Run: headless pygame with SDL's dummy video driver; simulated clock (each Clock.tick advances the game by its frame time, no real sleeping); random seed 0; keys injected as events and as key.get_pressed() state; no mouse input.
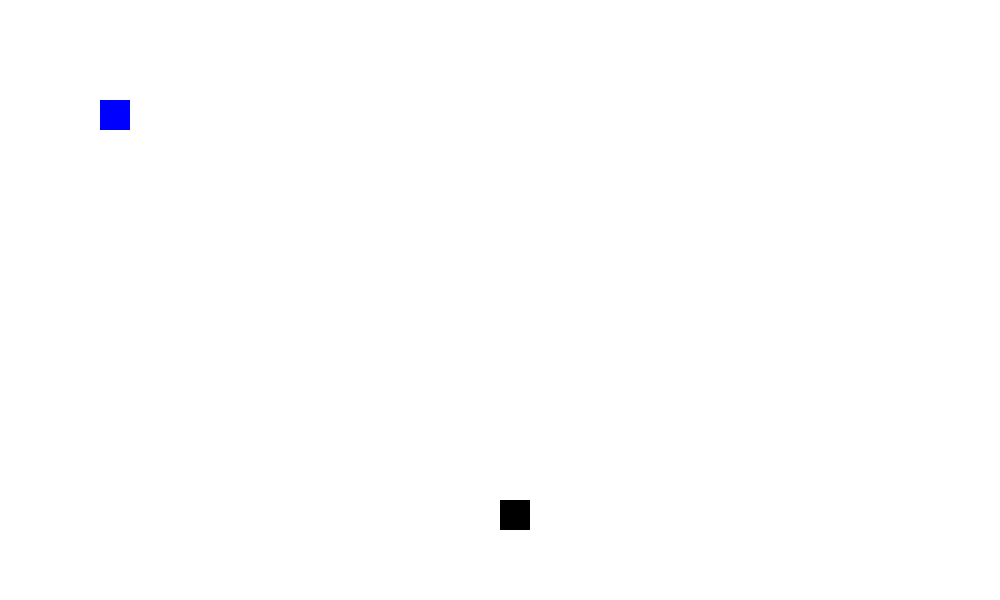
Frame 1 of 4 · flips 1–60 · no input
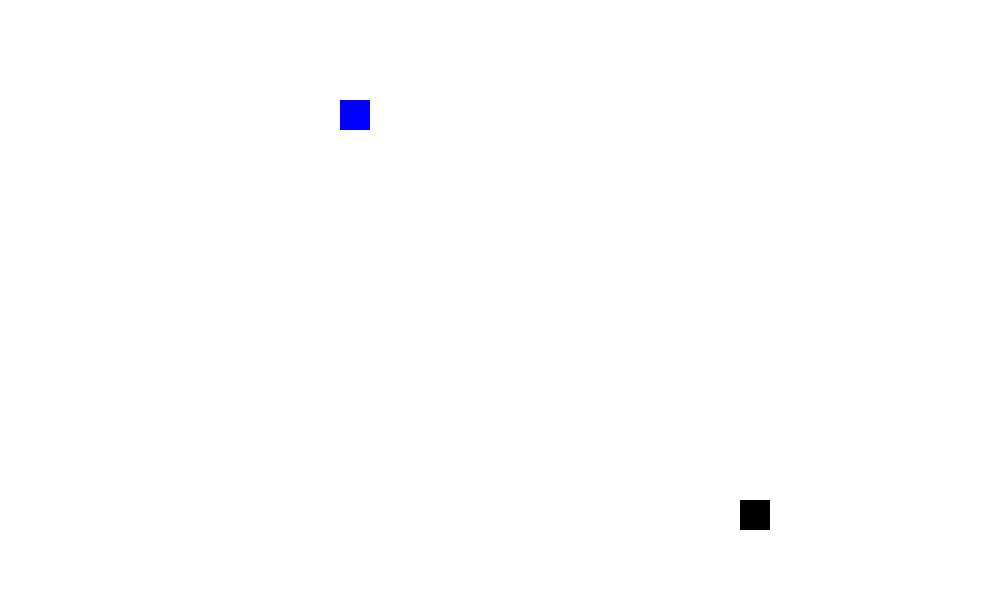
Frame 2 of 4 · flips 61–180 · tapped SPACE, RETURN · held RIGHT (→), D
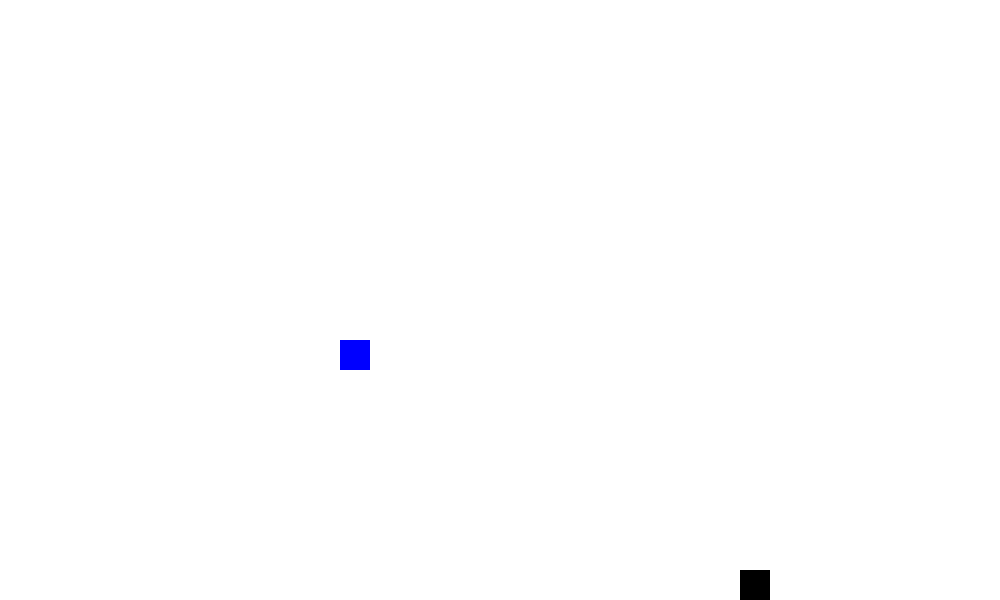
Frame 3 of 4 · flips 181–300 · held DOWN (↓), S
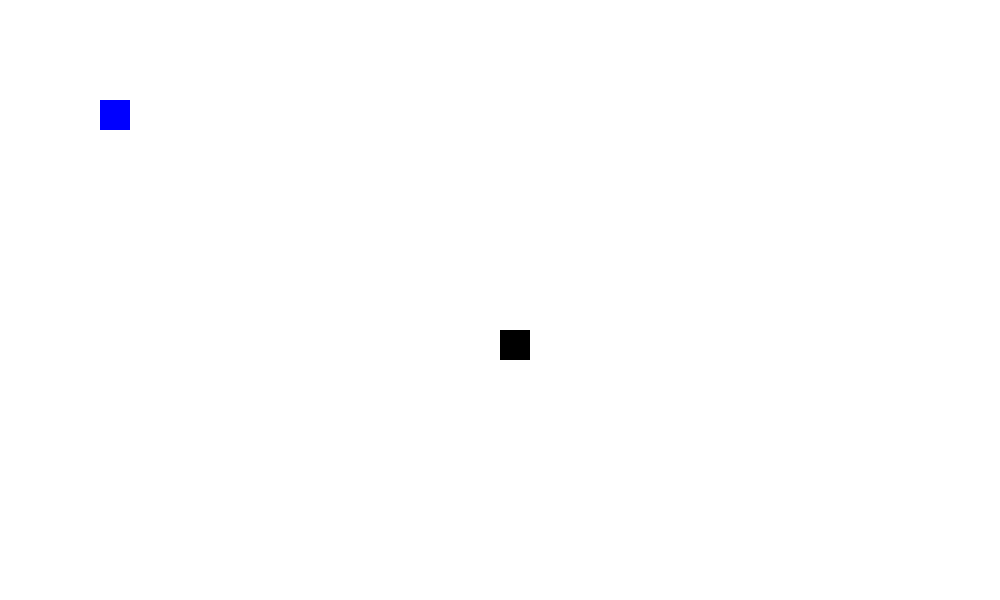
Frame 4 of 4 · flips 301–420 · held LEFT (←), A, UP (↑), W

The pygame program that drew these frames:

#Credits to Vincent from coding class

import pygame

from pygame.locals import *

import copy

# Import pygame.locals for access to key coordinates
from pygame.locals import (
    K_UP,
    K_DOWN,
    K_LEFT,
    K_RIGHT,
    K_ESCAPE,
    KEYDOWN,
    QUIT,
)

pygame.init()

# Width and height of the screen
SCREEN_WIDTH = 1000
SCREEN_HEIGHT = 600

screen = pygame.display.set_mode((SCREEN_WIDTH, SCREEN_HEIGHT))

screen.fill((255, 255, 255))


# x = 100
# y = 100

class snake(pygame.sprite.Sprite):
    def __init__(self, position, up_key, down_key, left_key, right_key, x, y):
        pygame.sprite.Sprite.__init__(self)
        self.surf = pygame.Surface((30, 30))
        self.surf.fill((0, 0, 0))
        self.rect = self.surf.get_rect(topleft=position)
        self.up_key = up_key
        self.down_key = down_key
        self.left_key = left_key
        self.right_key = right_key
        self.x = x
        self.y = y

    def update(self, keys1):
        if keys1[self.up_key]:
            self.rect.move_ip(0, -2)
        if keys1[self.down_key]:
            self.rect.move_ip(0, 2)
        if keys1[self.left_key]:
            self.rect.move_ip(-2, 0)
        if keys1[self.right_key]:
            self.rect.move_ip(2, 0)
        if self.rect.left < 0:
            self.rect.left = 0
        elif self.rect.right > SCREEN_WIDTH:
            self.rect.right = SCREEN_WIDTH
        if self.rect.top < 0:
            self.rect.top = 0
        elif self.rect.bottom > SCREEN_HEIGHT:
            self.rect.bottom = SCREEN_HEIGHT


class raven(pygame.sprite.Sprite):
    def __init__(self, position, up_key, down_key, left_key, right_key, x, y):
        pygame.sprite.Sprite.__init__(self)
        self.surf = pygame.Surface((30, 30))
        self.surf.fill((0, 0, 255))
        self.rect = self.surf.get_rect(topleft=position)
        self.up_key = up_key
        self.down_key = down_key
        self.left_key = left_key
        self.right_key = right_key
        self.x = x
        self.y = y

    def update(self, keys2):
        if keys2[self.up_key]:
            self.rect.move_ip(0, -2)
        if keys2[self.down_key]:
            self.rect.move_ip(0, 2)
        if keys2[self.left_key]:
            self.rect.move_ip(-2, 0)
        if keys2[self.right_key]:
            self.rect.move_ip(2, 0)
        if self.rect.left < 0:
            self.rect.left = 0
        elif self.rect.right > SCREEN_WIDTH:
            self.rect.right = SCREEN_WIDTH
        if self.rect.top < 0:
            self.rect.top = 0
        elif self.rect.bottom > SCREEN_HEIGHT:
            self.rect.bottom = SCREEN_HEIGHT


def collide(sprite1, sprite2):
    return sprite1.rect.colliderect(sprite2.rect)

class projectile(pygame.sprite.Sprite):
    def __init__ (self, position, up_key, down_key, left_key, right_key, x, y):
        pygame.sprite.Sprite.__init__(self)
        self.x = x
        self.y = y
        self.surf = pygame.Surface((40, 10))
        self.surf.fill((255, 0, 0))
        self.rect = self.surf.get_rect(topleft=position)
        self.x_speed = 6
        self.y_speed = 0
        #self.p_is_pressed = True

    def shoot(self, x, y, keys1):
        self.x += self.x_speed
        self.y += self.y_speed
        self.rect.topleft = (self.x, self.y)






snake = snake((500, 500), K_UP, K_DOWN, K_LEFT, K_RIGHT, 500, 500)
raven = raven((100, 100), pygame.K_w, pygame.K_s, pygame.K_a, pygame.K_d, 100, 100)
projectile = projectile((snake.x, snake.y), K_w, K_s, K_p, K_r, snake.x, snake.y)

# Variable to keep the main loop running
running = True

p_is_pressed = False

projectiles = []

# Main loop
while running:
    clock = pygame.time.Clock()
    clock.tick(120)

    # Look at every event in the queue
    for event in pygame.event.get():
        # Did the user hit a key?
        if event.type == KEYDOWN:
            # Was it the Escape key? If so, stop the loop.
            if event.key == K_ESCAPE:
                running = False
            elif event.key == K_p:
                p_is_pressed = True
        # Did the user click the window close button? If so, stop the loop.
        elif event.type == QUIT:
            running = False

    screen.fill((255, 255, 255))

    keys1 = pygame.key.get_pressed()
    keys2 = pygame.key.get_pressed()
    snake.update(keys1)
    raven.update(keys2)



    if collide(snake, raven):
        # we make the inverse of the vector between p1 and p2's centers
        between_centers = pygame.math.Vector2(raven.rect.centerx - snake.rect.centerx,
                                              raven.rect.centery - snake.rect.centery)
        # we scale that vector by half, to make each player be reppelled by the same amount
        between_centers.scale_to_length(between_centers.length() / 2)

        # we move p1 backwards
        snake.rect.move_ip(-between_centers.x, -between_centers.y)

        # we invert the vector, to push p2 in the opposite direction
        between_centers.rotate_ip(180)
        raven.rect.move_ip(-between_centers.x, -between_centers.y)



    screen.blit(snake.surf, snake.rect)
    screen.blit(raven.surf, raven.rect)


    #projectile.shoot(projectile.rect.x, projectile.rect.y, keys1)
    #projectile.shoot(keys1)


    if p_is_pressed:
        screen.blit(projectile.surf, (projectile.x, projectile.y))
        projectile.shoot(projectile.rect.x, projectile.rect.y, keys1)
    if projectile.x > SCREEN_WIDTH:
       # projectile.rect.copy()
        projectile.x = snake.rect.x
        projectile.y = snake.rect.y
        p_is_pressed = False

    if projectile.y > SCREEN_HEIGHT:
        projectile.y_speed = 0
        projectile.rect.x = snake.rect.x
        projectile.rect.y = snake.rect.y




    pygame.display.flip()

pygame.quit()
